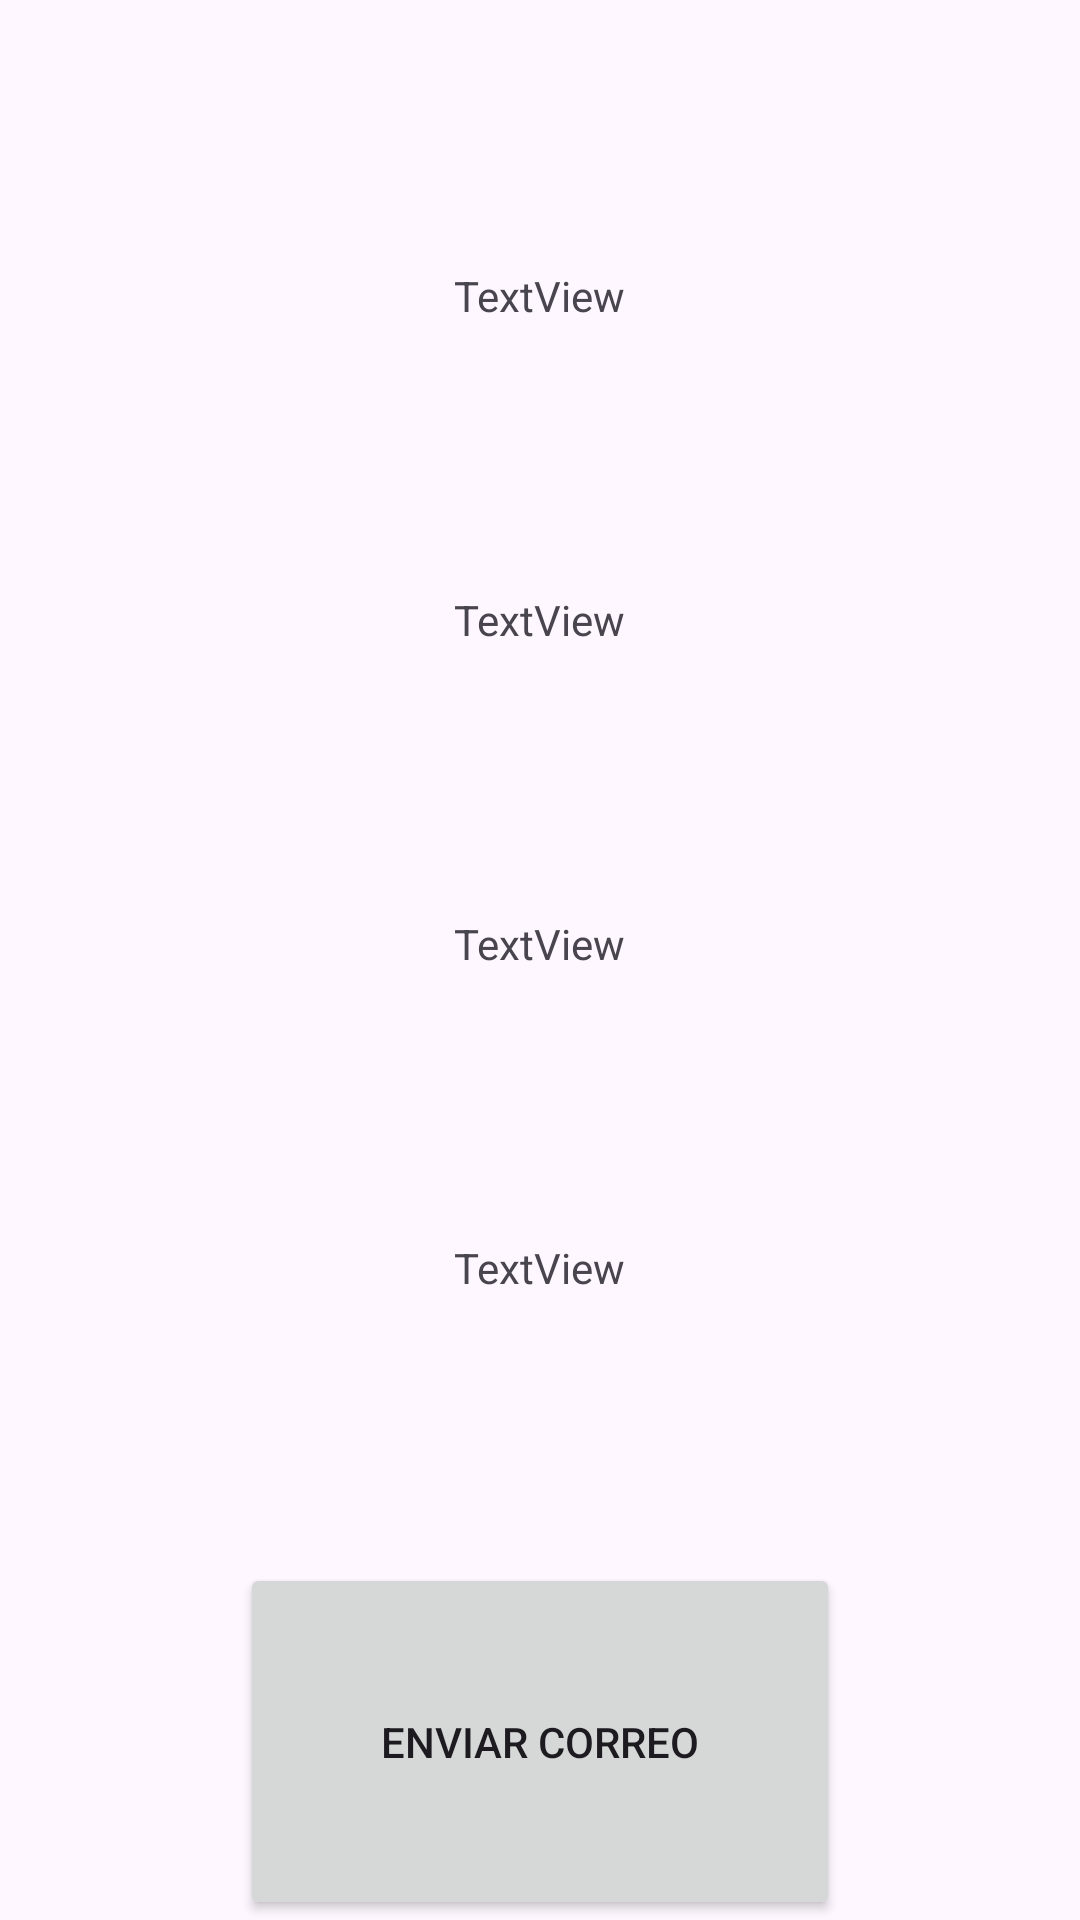

Here is an Android app screen rendered from its layout file. Give the layout XML and the strings, colors and styles it references.
<!-- AndroidManifest.xml: application theme Theme.Zapateria_unica -->
<!-- res/layout/fragment_detalles.xml -->
<LinearLayout xmlns:android="http://schemas.android.com/apk/res/android"
    xmlns:app="http://schemas.android.com/apk/res-auto"
    xmlns:tools="http://schemas.android.com/tools"
    android:layout_width="match_parent"
    android:layout_height="match_parent"
    android:orientation="vertical"
    android:gravity="center_horizontal"
    tools:context="com.example.zapateria_unica.View.DetallesFragment">

    <ImageView
        android:id="@+id/imageView"
        android:layout_width="wrap_content"
        android:layout_height="wrap_content"
        android:layout_weight="1"
        tools:src="@tools:sample/avatars" />

    <TextView
        android:id="@+id/textView"
        android:layout_width="wrap_content"
        android:layout_height="wrap_content"
        android:layout_weight="1"
        android:text="TextView" />

    <TextView
        android:id="@+id/textView2"
        android:layout_width="wrap_content"
        android:layout_height="wrap_content"
        android:layout_weight="1"
        android:text="TextView" />

    <TextView
        android:id="@+id/textView3"
        android:layout_width="wrap_content"
        android:layout_height="wrap_content"
        android:layout_weight="1"
        android:text="TextView" />

    <TextView
        android:id="@+id/textView4"
        android:layout_width="wrap_content"
        android:layout_height="wrap_content"
        android:layout_weight="1"
        android:text="TextView" />

    <Button
        android:id="@+id/button"
        android:layout_width="200dp"
        android:layout_height="30dp"
        android:layout_weight="1"
        android:text="@string/boton_enviar_correo" />
</LinearLayout>
<!-- resources referenced by this layout -->
<resources>
  <string name="boton_enviar_correo">enviar correo</string>
  <style name="Theme.Zapateria_unica" parent="Base.Theme.Zapateria_unica" />
  <style name="Base.Theme.Zapateria_unica" parent="Theme.Material3.DayNight.NoActionBar">
          
          
      </style>
</resources>
